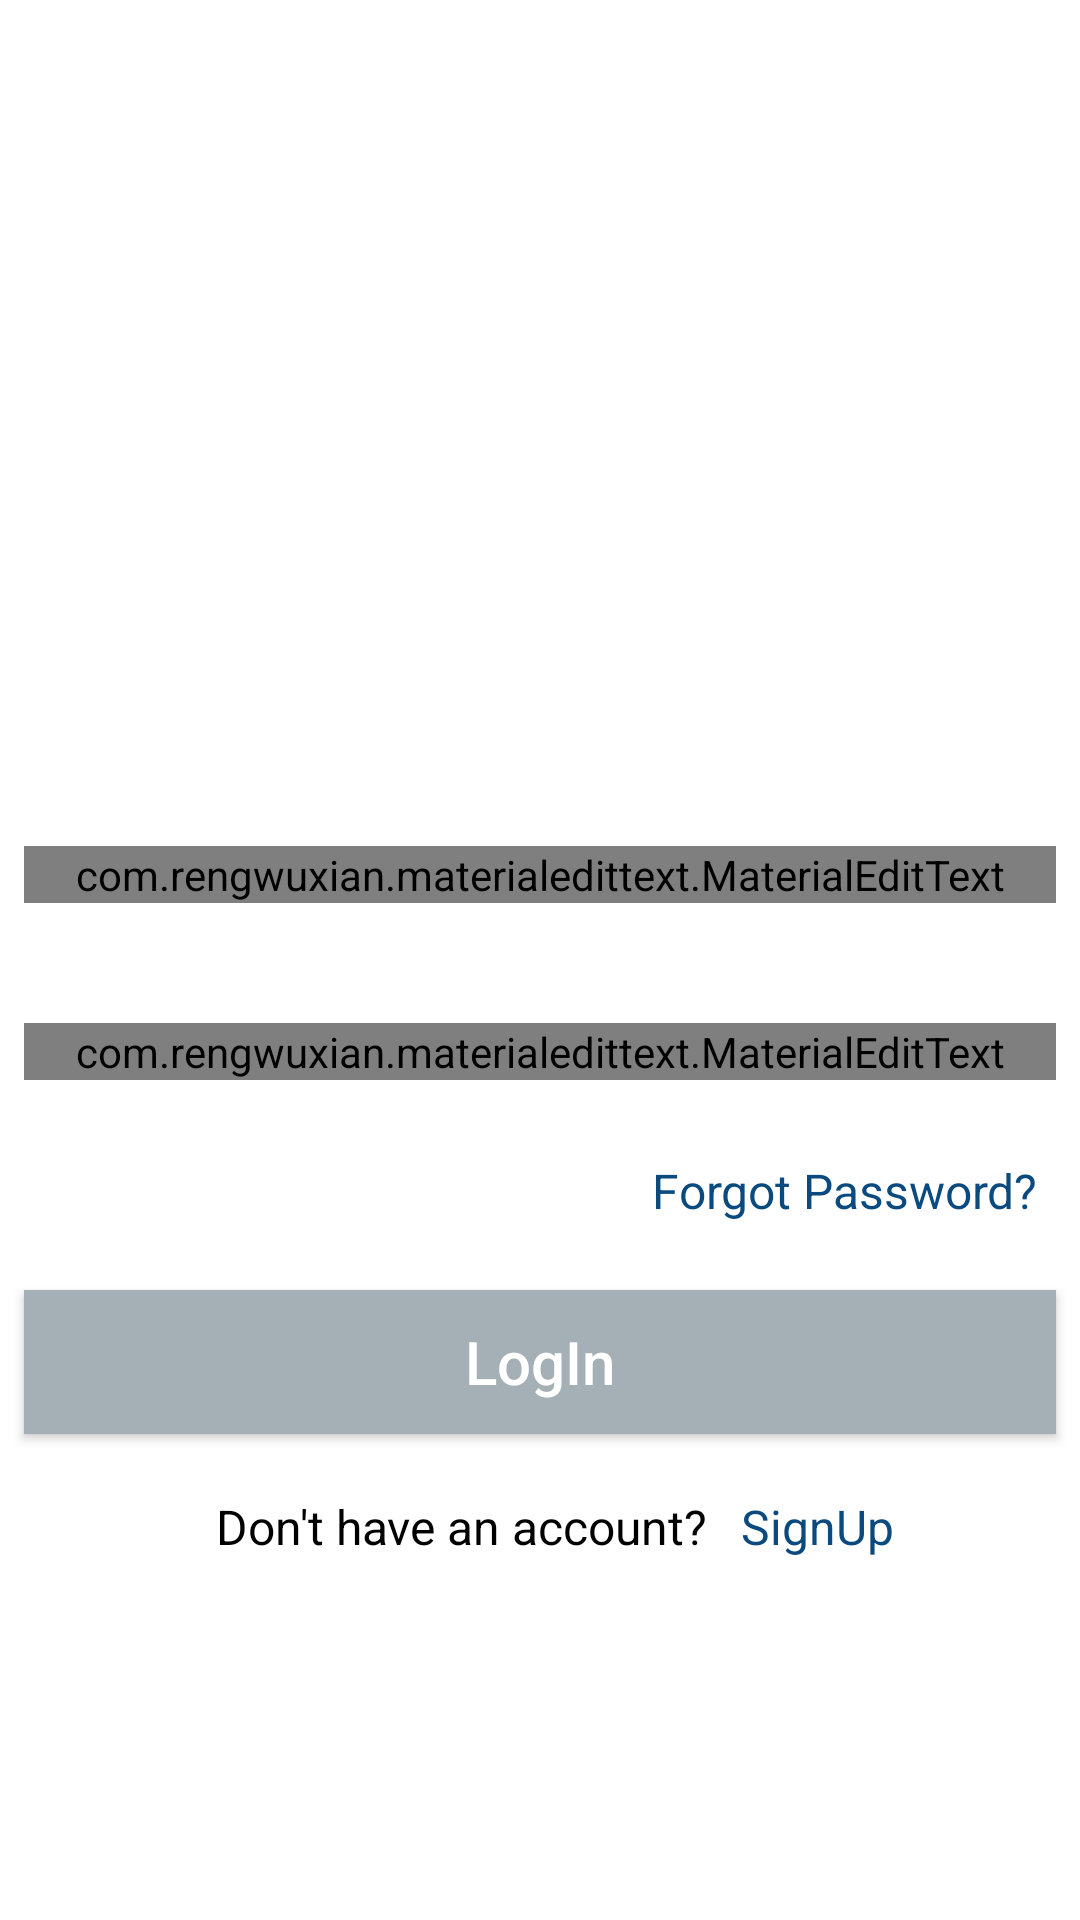

This screen was rendered from an Android layout file. Write that file and the resources it references.
<!-- AndroidManifest.xml: application theme AppTheme -->
<!-- res/layout/activity_login.xml -->
<?xml version="1.0" encoding="utf-8"?>
<ScrollView
        xmlns:android="http://schemas.android.com/apk/res/android"
        xmlns:tools="http://schemas.android.com/tools"
        xmlns:app="http://schemas.android.com/apk/res-auto"
        android:layout_width="match_parent"
        android:layout_height="match_parent"
        android:background="#fff"
        tools:context=".LoginActivity">

    <androidx.constraintlayout.widget.ConstraintLayout
            android:layout_width="match_parent"
            android:layout_height="wrap_content">

        <ImageView
                android:id="@+id/imageView3"
                android:layout_width="225dp"
                android:layout_height="225dp"
                android:layout_marginStart="8dp"
                android:layout_marginTop="8dp"
                android:layout_marginEnd="8dp"
                android:layout_marginBottom="200dp"
                android:contentDescription="@string/splashscreenlogo"
                app:layout_constraintBottom_toBottomOf="parent"
                app:layout_constraintEnd_toEndOf="parent"
                app:layout_constraintHorizontal_bias="0.494"
                app:layout_constraintStart_toStartOf="parent"
                app:layout_constraintTop_toTopOf="parent"
                app:layout_constraintVertical_bias="0.097"
                app:srcCompat="@drawable/chatapplogo" />

        <com.rengwuxian.materialedittext.MaterialEditText
                android:layout_width="match_parent"
                android:layout_height="wrap_content"
                app:met_floatingLabel="normal"
                android:hint="@string/email"
                android:drawableLeft="@drawable/ic_email"
                android:drawablePadding="4dp"
                android:inputType="textEmailAddress"
                app:layout_constraintStart_toStartOf="parent"
                app:layout_constraintEnd_toEndOf="parent"
                android:layout_marginStart="8dp"
                android:layout_marginEnd="8dp"
                android:layout_marginTop="40dp"
                app:layout_constraintTop_toBottomOf="@+id/imageView3"
                android:id="@+id/login_email"/>

        <ProgressBar
                android:id="@+id/login_pb"
                android:visibility="gone"
                android:layout_width="wrap_content"
                android:layout_height="wrap_content"
                app:layout_constraintBottom_toBottomOf="parent"
                app:layout_constraintEnd_toEndOf="parent"
                app:layout_constraintStart_toStartOf="parent"
                app:layout_constraintTop_toTopOf="parent" />

        <com.rengwuxian.materialedittext.MaterialEditText
                android:layout_width="match_parent"
                android:layout_height="wrap_content"
                app:met_floatingLabel="normal"
                android:hint="@string/password"
                android:drawableLeft="@drawable/ic_lock"
                android:drawablePadding="4dp"
                android:inputType="textPassword"
                android:layout_marginTop="40dp"
                app:layout_constraintTop_toBottomOf="@+id/login_email"
                app:layout_constraintStart_toStartOf="parent"
                app:layout_constraintEnd_toEndOf="parent"
                android:layout_marginStart="8dp"
                android:layout_marginEnd="8dp"
                android:id="@+id/login_pwd"/>

        <Button
                android:id="@+id/login_btn"
                android:layout_width="match_parent"
                android:layout_height="wrap_content"
                android:text="@string/login"
                android:textColor="#fff"
                android:textSize="20sp"
                android:textAllCaps="false"
                android:background="@drawable/btn_disabled"
                android:layout_marginTop="70dp"
                app:layout_constraintTop_toBottomOf="@+id/login_pwd"
                app:layout_constraintStart_toStartOf="parent"
                app:layout_constraintEnd_toEndOf="parent"
                android:layout_marginStart="8dp"
                android:layout_marginEnd="8dp"/>

        <TextView
                android:id="@+id/textView2"
                android:layout_width="wrap_content"
                android:layout_height="wrap_content"
                android:layout_marginStart="72dp"
                android:layout_marginTop="20dp"
                android:text="@string/don_t_have_an_account"
                android:textColor="#000"
                android:textSize="16sp"
                app:layout_constraintStart_toStartOf="parent"
                app:layout_constraintTop_toBottomOf="@+id/login_btn" />

        <TextView
                android:id="@+id/signup_link"
                android:layout_width="wrap_content"
                android:layout_height="wrap_content"
                android:layout_marginTop="14dp"
                android:layout_marginEnd="56dp"
                android:layout_marginBottom="7dp"
                android:padding="6dp"
                android:text="@string/signup"
                android:textColor="#0A4A7E"
                android:textSize="16sp"
                app:layout_constraintEnd_toEndOf="parent"
                app:layout_constraintTop_toBottomOf="@+id/login_btn" />

        <TextView
                android:text="@string/forgot_password"
                android:textColor="#0A4A7E"
                android:textSize="16sp"
                android:layout_width="wrap_content"
                android:layout_height="wrap_content"
                android:id="@+id/forgot_password"
                android:layout_marginTop="20dp"
                android:padding="6dp"
                app:layout_constraintTop_toBottomOf="@+id/login_pwd"
                app:layout_constraintEnd_toEndOf="parent"
                android:layout_marginEnd="8dp"/>

    </androidx.constraintlayout.widget.ConstraintLayout>

</ScrollView>
<!-- resources referenced by this layout -->
<resources>
  <!-- drawable btn_disabled (drawable) -->
  <?xml version="1.0" encoding="utf-8"?>
  <selector xmlns:android="http://schemas.android.com/apk/res/android">
      <item>
          <shape android:shape="rectangle">
              <solid android:color="#A5B0B6"/>
              <stroke android:color="#A5B0B6" android:width="2dp" />
          </shape>
      </item>
  </selector>
  <!-- drawable chatapplogo: png bitmap (drawable, 8193 bytes) -->
  <string name="don_t_have_an_account">Don\'t have an account?</string>
  <string name="email">Email</string>
  <string name="forgot_password">Forgot Password?</string>
  <string name="login">LogIn</string>
  <string name="password">Password</string>
  <string name="signup">SignUp</string>
  <string name="splashscreenlogo">SplashScreenLogo</string>
  <style name="AppTheme" parent="Theme.AppCompat.Light.DarkActionBar">
          
          <item name="colorPrimary">@color/colorPrimary</item>
          <item name="colorPrimaryDark">@color/colorPrimaryDark</item>
          <item name="colorAccent">@color/colorAccent</item>
      </style>
  <color name="colorPrimary">#213EDF</color>
  <color name="colorPrimaryDark">#2D47DD</color>
  <color name="colorAccent">#448AFF</color>
</resources>
